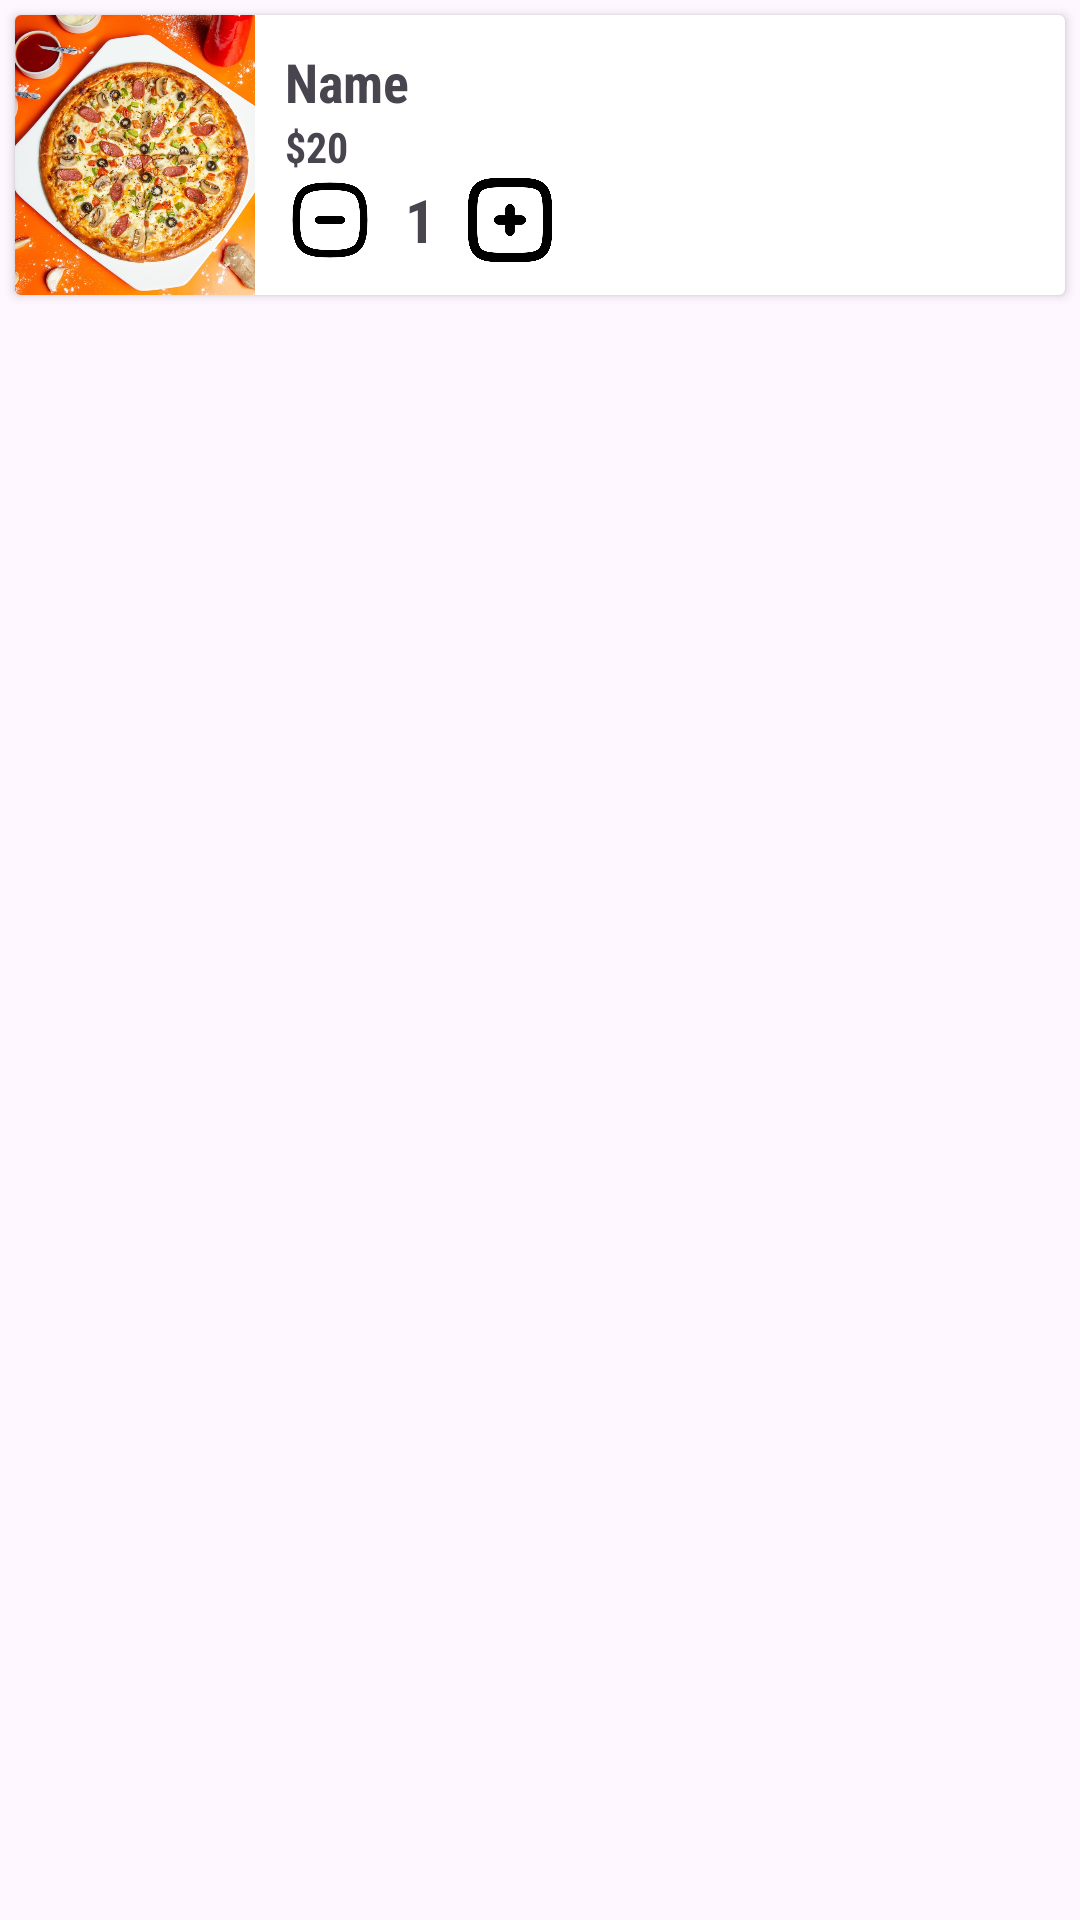

Write the Android layout XML for this screen, with the resource values it uses.
<!-- AndroidManifest.xml: application theme Theme.Group6Project -->
<!-- res/layout/cart_card.xml -->
<?xml version="1.0" encoding="utf-8"?>
<RelativeLayout xmlns:android="http://schemas.android.com/apk/res/android"
    android:layout_width="match_parent"
    android:layout_height="match_parent">

    <androidx.cardview.widget.CardView
        android:id="@+id/card_view"
        android:layout_width="match_parent"
        android:layout_height="wrap_content"
        android:layout_marginStart="5sp"
        android:layout_marginLeft="5sp"
        android:layout_marginTop="5sp"
        android:layout_marginEnd="5sp"
        android:layout_marginRight="5sp"
        android:layout_marginBottom="5sp"
        android:paddingLeft="10sp"
        android:paddingRight="10sp"
        android:paddingBottom="10sp">

        <LinearLayout
            android:layout_width="match_parent"
            android:layout_height="wrap_content"
            android:gravity="center|clip_vertical|center_horizontal">

            <ImageView
                android:id="@+id/productImage"
                android:layout_width="80dp"
                android:layout_height="match_parent"
                android:contentDescription="@string/product_demo_image"
                android:scaleType="centerCrop"
                android:src="@drawable/img1" />

            <LinearLayout
                android:id="@+id/after"
                android:layout_width="match_parent"
                android:layout_height="wrap_content"
                android:orientation="vertical"
                android:padding="10sp">

                <TextView
                    android:id="@+id/cart_name"
                    android:layout_width="match_parent"
                    android:layout_height="wrap_content"
                    android:fontFamily="sans-serif-condensed"
                    android:text="@string/pizza_name"
                    android:textSize="18sp"
                    android:textStyle="bold" />

                <TextView
                    android:id="@+id/cart_price"
                    android:layout_width="match_parent"
                    android:layout_height="wrap_content"
                    android:fontFamily="sans-serif-condensed"
                    android:text="@string/demo_price"
                    android:textSize="14sp"
                    android:textStyle="bold" />

                <RelativeLayout
                    android:layout_width="match_parent"
                    android:layout_height="match_parent"
                    android:gravity="start">


                    <ImageView
                        android:id="@+id/btn_dec"
                        android:layout_width="30dp"
                        android:layout_height="30dp"
                        android:contentDescription="@string/demo_description"
                        android:gravity="center|center_horizontal|center_vertical"
                        android:src="@drawable/minus" />

                    <TextView
                        android:id="@+id/quantity"
                        android:layout_width="30dp"
                        android:layout_height="30dp"
                        android:layout_toEndOf="@+id/btn_dec"
                        android:fontFamily="sans-serif-condensed"
                        android:gravity="center"
                        android:paddingLeft="2sp"
                        android:paddingRight="2sp"
                        android:text="@string/one"
                        android:textSize="20sp"
                        android:textStyle="bold"/>

                    <ImageView
                        android:id="@+id/btn_incr"
                        android:layout_width="30dp"
                        android:layout_height="30dp"
                        android:layout_toEndOf="@+id/quantity"
                        android:contentDescription="@string/demo_description"
                        android:gravity="center|center_horizontal|center_vertical"
                        android:src="@drawable/add"/>
                </RelativeLayout>

            </LinearLayout>

        </LinearLayout>

    </androidx.cardview.widget.CardView>

</RelativeLayout>
<!-- resources referenced by this layout -->
<resources>
  <!-- drawable add: png bitmap (drawable, 22552 bytes) -->
  <!-- drawable img1: jpg bitmap (drawable, 265520 bytes) -->
  <!-- drawable minus: png bitmap (drawable, 19341 bytes) -->
  <string name="demo_description">This is my first Demo Product. I hope you will like!. if you like it please share it with your friends and Happy Pizza Day from Me!</string>
  <string name="demo_price">$20</string>
  <string name="one">1</string>
  <string name="pizza_name">Name</string>
  <string name="product_demo_image">Product Demo Image</string>
  <style name="Theme.Group6Project" parent="Base.Theme.Group6Project" />
  <style name="Base.Theme.Group6Project" parent="Theme.Material3.DayNight.NoActionBar">
          
          
      </style>
</resources>
